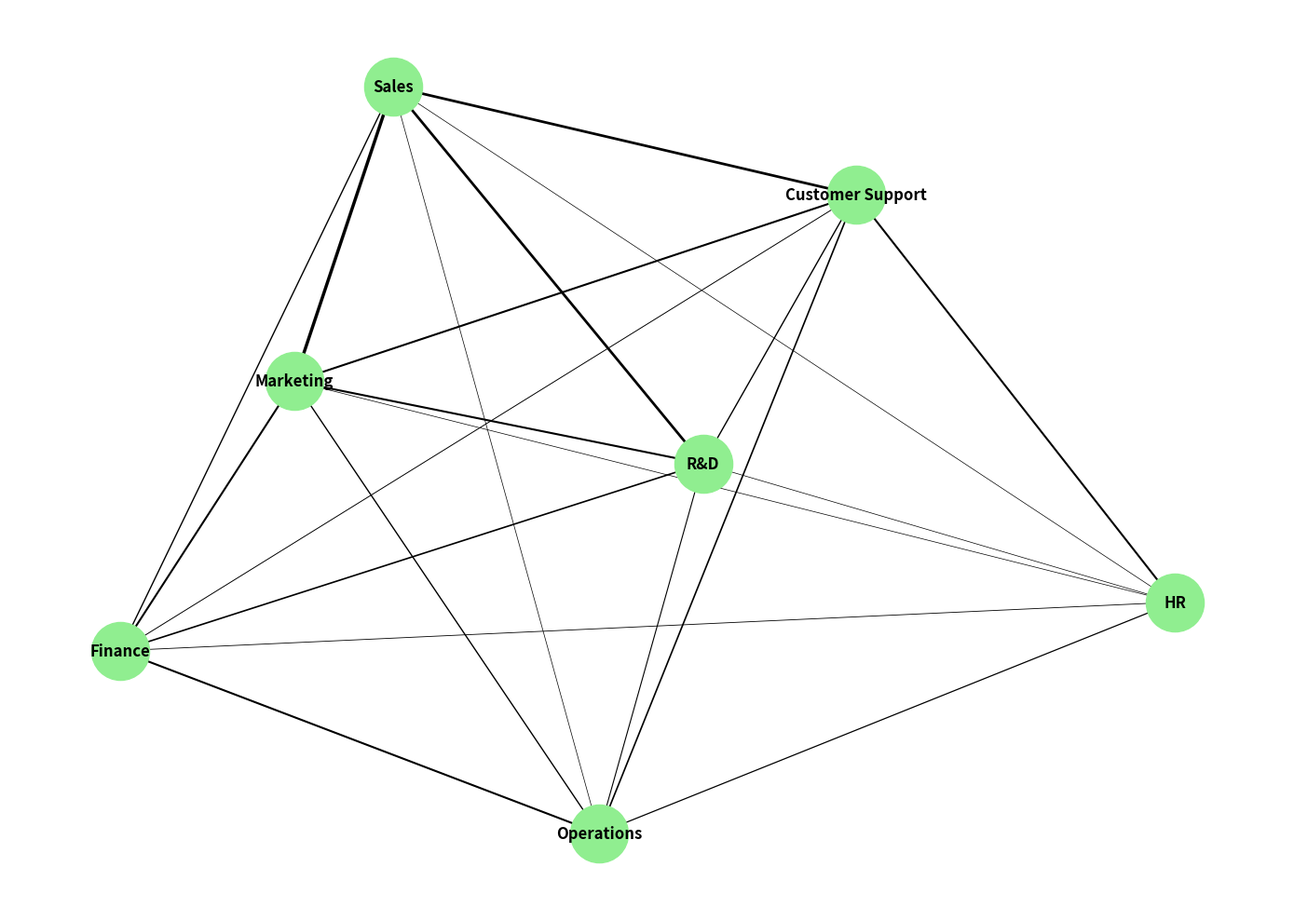

Write Python code to recreate this figure.
import matplotlib.pyplot as plt
import networkx as nx

departments = ['R&D', 'Marketing', 'Sales', 'HR', 'Customer Support', 'Finance', 'Operations']
communication_matrix = [
    [0, 15, 20, 5, 10, 12, 8],
    [10, 0, 25, 5, 15, 15, 10],
    [5, 10, 0, 5, 20, 10, 5],
    [10, 5, 5, 0, 15, 6, 9],
    [5, 5, 15, 10, 0, 7, 12],
    [10, 15, 20, 8, 5, 0, 15],
    [5, 10, 10, 5, 15, 15, 0]
]

G = nx.Graph()
G.add_nodes_from(departments)

for i, source in enumerate(departments):
    for j, target in enumerate(departments):
        if i < j and communication_matrix[i][j] > 0:
            G.add_edge(source, target, weight=communication_matrix[i][j])

pos = nx.spring_layout(G, k=0.3, iterations=50)

plt.figure(figsize=(14, 10))
nx.draw_networkx_nodes(G, pos, node_size=2000, node_color='lightgreen')
nx.draw_networkx_labels(G, pos, font_size=12, font_color='black', font_weight='bold')

edges = G.edges(data=True)
nx.draw_networkx_edges(G, pos, edgelist=edges, width=[edge[2]['weight'] * 0.1 for edge in edges])

plt.axis('off')
plt.tight_layout()
plt.show()
